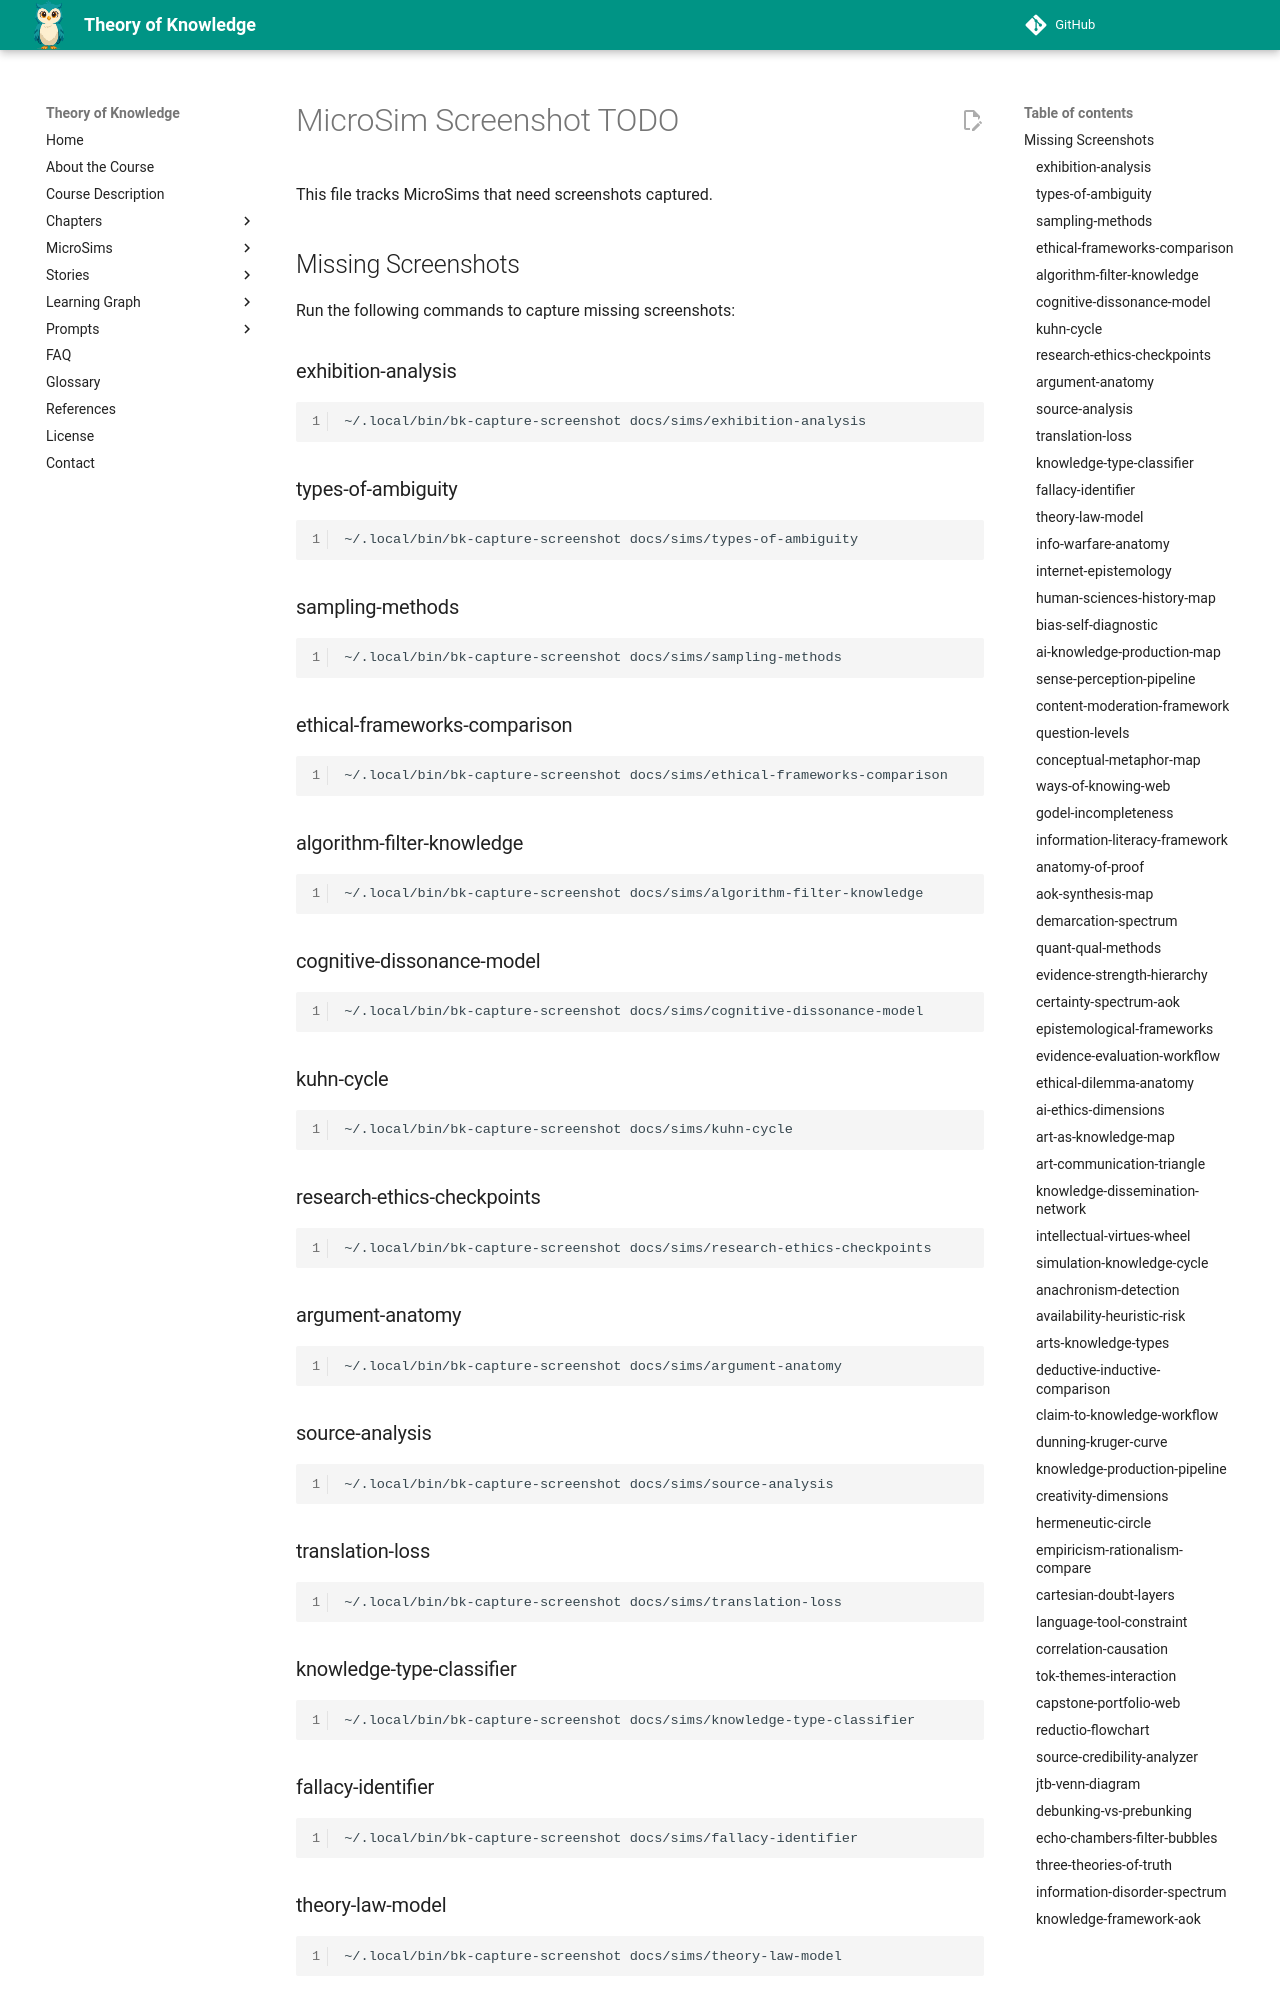

repository: dmccreary/theory-of-knowledge · page: sims/TODO/index.html · generator: mkdocs

# MicroSim Screenshot TODO

This file tracks MicroSims that need screenshots captured.

## Missing Screenshots

Run the following commands to capture missing screenshots:

### exhibition-analysis
```bash
~/.local/bin/bk-capture-screenshot docs/sims/exhibition-analysis
```

### types-of-ambiguity
```bash
~/.local/bin/bk-capture-screenshot docs/sims/types-of-ambiguity
```

### sampling-methods
```bash
~/.local/bin/bk-capture-screenshot docs/sims/sampling-methods
```

### ethical-frameworks-comparison
```bash
~/.local/bin/bk-capture-screenshot docs/sims/ethical-frameworks-comparison
```

### algorithm-filter-knowledge
```bash
~/.local/bin/bk-capture-screenshot docs/sims/algorithm-filter-knowledge
```

### cognitive-dissonance-model
```bash
~/.local/bin/bk-capture-screenshot docs/sims/cognitive-dissonance-model
```

### kuhn-cycle
```bash
~/.local/bin/bk-capture-screenshot docs/sims/kuhn-cycle
```

### research-ethics-checkpoints
```bash
~/.local/bin/bk-capture-screenshot docs/sims/research-ethics-checkpoints
```

### argument-anatomy
```bash
~/.local/bin/bk-capture-screenshot docs/sims/argument-anatomy
```

### source-analysis
```bash
~/.local/bin/bk-capture-screenshot docs/sims/source-analysis
```

### translation-loss
```bash
~/.local/bin/bk-capture-screenshot docs/sims/translation-loss
```

### knowledge-type-classifier
```bash
~/.local/bin/bk-capture-screenshot docs/sims/knowledge-type-classifier
```

### fallacy-identifier
```bash
~/.local/bin/bk-capture-screenshot docs/sims/fallacy-identifier
```

### theory-law-model
```bash
~/.local/bin/bk-capture-screenshot docs/sims/theory-law-model
```

### info-warfare-anatomy
```bash
~/.local/bin/bk-capture-screenshot docs/sims/info-warfare-anatomy
```
